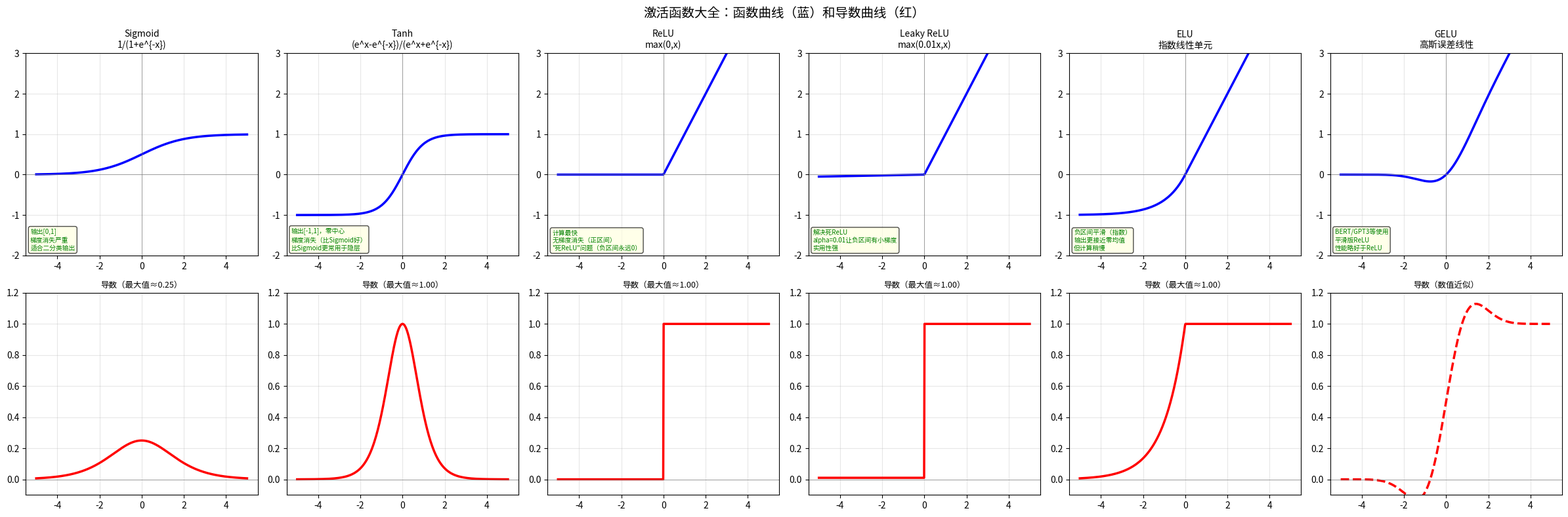

This figure's Python source: (Note: this script raises an exception after producing the figure.)
"""
==============================================================
第2章 第3节：激活函数大全 —— 为什么需要非线性？
==============================================================

【为什么需要它？】
如果神经网络所有层都是线性的：
  输出 = W3 * (W2 * (W1 * x + b1) + b2) + b3
       = (W3*W2*W1) * x + 常数
  = 一个线性函数！

多层线性层 = 一层线性层，白搭了！

激活函数引入非线性，让神经网络能学习任意复杂的函数。

【存在理由】
解决问题：多层线性网络等价于单层线性网络（表达能力无提升）
核心思想：在每层之后加非线性变换，打破线性叠加
==============================================================
"""

import numpy as np
import matplotlib.pyplot as plt

x = np.linspace(-5, 5, 500)

# ============================================================
# Part 1: 各激活函数及其导数
# ============================================================
print("=" * 50)
print("Part 1: 常见激活函数详解")
print("=" * 50)

def sigmoid(x):
    return np.where(x >= 0, 1/(1+np.exp(-x)), np.exp(x)/(1+np.exp(x)))

def sigmoid_deriv(x):
    s = sigmoid(x)
    return s * (1 - s)

def tanh(x):
    return np.tanh(x)

def tanh_deriv(x):
    return 1 - np.tanh(x)**2

def relu(x):
    return np.maximum(0, x)

def relu_deriv(x):
    return (x > 0).astype(float)

def leaky_relu(x, alpha=0.01):
    return np.where(x > 0, x, alpha * x)

def leaky_relu_deriv(x, alpha=0.01):
    return np.where(x > 0, 1.0, alpha)

def elu(x, alpha=1.0):
    return np.where(x > 0, x, alpha * (np.exp(x) - 1))

def elu_deriv(x, alpha=1.0):
    return np.where(x > 0, 1.0, alpha * np.exp(x))

def gelu(x):
    """GELU：BERT、GPT等现代模型使用"""
    return 0.5 * x * (1 + np.tanh(np.sqrt(2/np.pi) * (x + 0.044715 * x**3)))

def swish(x):
    """Swish = x * sigmoid(x)，Google提出"""
    return x * sigmoid(x)

# ============================================================
# Part 2: 可视化所有激活函数
# ============================================================
activations = [
    ('Sigmoid\n1/(1+e^{-x})',    sigmoid,    sigmoid_deriv,
     '输出[0,1]\n梯度消失严重\n适合二分类输出'),
    ('Tanh\n(e^x-e^{-x})/(e^x+e^{-x})', tanh, tanh_deriv,
     '输出[-1,1]，零中心\n梯度消失（比Sigmoid好）\n比Sigmoid更常用于隐层'),
    ('ReLU\nmax(0,x)',            relu,       relu_deriv,
     '计算最快\n无梯度消失（正区间）\n"死ReLU"问题（负区间永远0）'),
    ('Leaky ReLU\nmax(0.01x,x)', leaky_relu, leaky_relu_deriv,
     '解决死ReLU\nalpha=0.01让负区间有小梯度\n实用性强'),
    ('ELU\n指数线性单元',         elu,        elu_deriv,
     '负区间平滑（指数）\n输出更接近零均值\n但计算稍慢'),
    ('GELU\n高斯误差线性',        gelu,       None,
     'BERT/GPT3等使用\n平滑版ReLU\n性能略好于ReLU'),
]

fig, axes = plt.subplots(2, 6, figsize=(24, 8))
fig.suptitle('激活函数大全：函数曲线（蓝）和导数曲线（红）', fontsize=14)

for i, (name, func, deriv, desc) in enumerate(activations):
    ax_func = axes[0][i]
    ax_deriv = axes[1][i]

    y = func(x)
    ax_func.plot(x, y, 'b-', linewidth=2.5)
    ax_func.axhline(0, color='gray', linewidth=0.5)
    ax_func.axvline(0, color='gray', linewidth=0.5)
    ax_func.set_title(name, fontsize=10)
    ax_func.set_ylim(-2, 3)
    ax_func.grid(True, alpha=0.3)
    ax_func.text(0.02, 0.02, desc, transform=ax_func.transAxes,
                fontsize=7, va='bottom', color='green',
                bbox=dict(boxstyle='round', facecolor='lightyellow', alpha=0.7))

    if deriv is not None:
        dy = deriv(x)
        ax_deriv.plot(x, dy, 'r-', linewidth=2.5, label="导数")
        max_grad = np.max(dy)
        ax_deriv.set_title(f'导数（最大值≈{max_grad:.2f}）', fontsize=9)
    else:
        # 数值导数
        dy = np.gradient(func(x), x)
        ax_deriv.plot(x, dy, 'r--', linewidth=2.5, label="数值导数")
        ax_deriv.set_title('导数（数值近似）', fontsize=9)

    ax_deriv.axhline(0, color='gray', linewidth=0.5)
    ax_deriv.set_ylim(-0.1, 1.2)
    ax_deriv.grid(True, alpha=0.3)

plt.tight_layout()
plt.savefig('02_neural_networks/activation_functions.png', dpi=80, bbox_inches='tight')
print("图片已保存：02_neural_networks/activation_functions.png")
plt.show()

# ============================================================
# Part 3: 为什么需要非线性 —— 实验证明
# ============================================================
print("\n" + "=" * 50)
print("Part 3: 没有非线性激活 = 白搭多层（实验）")
print("=" * 50)

"""
实验：在 XOR 数据集上
  - 网络A：Linear → Linear（无激活，两层线性）
  - 网络B：Linear → ReLU → Linear（有激活）

理论预测：A 学不会 XOR（等价于单层线性），B 可以
"""

def sigmoid_np(x):
    return 1 / (1 + np.exp(-np.clip(x, -500, 500)))

X_xor = np.array([[0, 0], [0, 1], [1, 0], [1, 1]], dtype=float)
y_xor = np.array([0, 1, 1, 0])

def train_and_eval(use_activation, n_epochs=5000, lr=0.01):
    """训练一个简单网络（有/无激活函数）"""
    np.random.seed(123)
    W1 = np.random.randn(2, 4) * 0.1
    b1 = np.zeros(4)
    W2 = np.random.randn(4, 2) * 0.1
    b2 = np.zeros(2)
    losses = []

    for _ in range(n_epochs):
        # 前向
        z1 = X_xor @ W1 + b1
        if use_activation:
            a1 = np.maximum(0, z1)   # ReLU
        else:
            a1 = z1                   # 无激活（线性）

        z2 = a1 @ W2 + b2
        exp_z = np.exp(z2 - z2.max(axis=1, keepdims=True))
        probs = exp_z / exp_z.sum(axis=1, keepdims=True)

        n = len(y_xor)
        loss = -np.mean(np.log(probs[np.arange(n), y_xor] + 1e-8))
        losses.append(loss)

        # 反向
        d_z2 = probs.copy()
        d_z2[np.arange(n), y_xor] -= 1
        d_z2 /= n

        dW2 = a1.T @ d_z2
        db2 = d_z2.sum(axis=0)
        d_a1 = d_z2 @ W2.T

        if use_activation:
            d_z1 = d_a1 * (z1 > 0)   # ReLU 反向
        else:
            d_z1 = d_a1

        dW1 = X_xor.T @ d_z1
        db1 = d_z1.sum(axis=0)

        W1 -= lr * dW1; b1 -= lr * db1
        W2 -= lr * dW2; b2 -= lr * db2

    # 最终准确率
    z1 = X_xor @ W1 + b1
    a1 = np.maximum(0, z1) if use_activation else z1
    z2 = a1 @ W2 + b2
    preds = np.argmax(z2, axis=1)
    acc = np.mean(preds == y_xor)

    return losses, acc

losses_linear, acc_linear = train_and_eval(use_activation=False)
losses_relu, acc_relu = train_and_eval(use_activation=True)

print(f"无激活函数（纯线性）：最终准确率 = {acc_linear:.2%}  （应该 ≤ 75%）")
print(f"有 ReLU 激活函数：  最终准确率 = {acc_relu:.2%}  （应该 = 100%）")

fig, ax = plt.subplots(1, 1, figsize=(8, 4))
ax.plot(losses_linear, 'r-', label=f'无激活（纯线性），acc={acc_linear:.0%}')
ax.plot(losses_relu, 'b-', label=f'有 ReLU，acc={acc_relu:.0%}')
ax.set_xlabel('Epoch')
ax.set_ylabel('Loss')
ax.set_title('激活函数的作用：有vs无，解XOR的差异')
ax.legend()
ax.grid(True, alpha=0.3)
plt.tight_layout()
plt.savefig('02_neural_networks/activation_vs_linear.png', dpi=100, bbox_inches='tight')
print("图片已保存：02_neural_networks/activation_vs_linear.png")
plt.show()

# ============================================================
# Part 4: 梯度消失问题的可视化
# ============================================================
print("\n" + "=" * 50)
print("Part 4: 梯度消失 —— 为什么深层网络难训练？")
print("=" * 50)

"""
问题：在深层网络中，靠近输入的层梯度极小，几乎不更新。
原因：每层反向传播都要乘以激活函数的导数。
  Sigmoid 的导数最大 0.25，10层就是 0.25^10 ≈ 0.000001！

解决方案：
  1. 用 ReLU（正区间导数=1，不衰减）
  2. 残差连接（ResNet）→ 第3章详细讲
  3. Batch Normalization
"""

# 模拟梯度在不同激活函数下随深度的衰减
n_layers = 20
gradient_magnitude = np.zeros((n_layers, 3))

for layer in range(n_layers):
    # 假设每层激活函数的导数：Sigmoid ≈ 0.25（最大值），Tanh ≈ 1（最大值），ReLU ≈ 1（正区间）
    if layer == 0:
        gradient_magnitude[layer] = [1.0, 1.0, 1.0]
    else:
        gradient_magnitude[layer, 0] = gradient_magnitude[layer-1, 0] * 0.25  # Sigmoid
        gradient_magnitude[layer, 1] = gradient_magnitude[layer-1, 1] * 0.5   # Tanh（平均）
        gradient_magnitude[layer, 2] = gradient_magnitude[layer-1, 2] * 0.9   # ReLU（偶有死神经元）

fig, axes = plt.subplots(1, 2, figsize=(12, 4))

ax = axes[0]
ax.semilogy(gradient_magnitude[:, 0], 'r-o', markersize=4, label='Sigmoid (导数≈0.25)')
ax.semilogy(gradient_magnitude[:, 1], 'g-s', markersize=4, label='Tanh (导数≈0.5)')
ax.semilogy(gradient_magnitude[:, 2], 'b-^', markersize=4, label='ReLU (导数≈0.9)')
ax.axhline(1e-6, color='gray', linestyle='--', alpha=0.5, label='消失阈值')
ax.set_xlabel('从输出向输入反传的层数')
ax.set_ylabel('梯度幅度（对数坐标）')
ax.set_title('梯度消失：不同激活函数的比较')
ax.legend()
ax.grid(True, alpha=0.3)

ax = axes[1]
# Sigmoid 在几层就"消失"了
for i, (n_l, label) in enumerate([(5, '5层'), (10, '10层'), (20, '20层')]):
    sigmoid_grads = [0.25**l for l in range(n_l)]
    ax.bar(np.arange(n_l) + i*0.25, sigmoid_grads, width=0.25, alpha=0.6, label=label)

ax.set_xlabel('从输出反传到第x层')
ax.set_ylabel('Sigmoid 梯度幅度')
ax.set_title('Sigmoid 的梯度消失：越深越糟糕')
ax.legend()
ax.set_yscale('log')
ax.grid(True, alpha=0.3)

plt.tight_layout()
plt.savefig('02_neural_networks/gradient_vanishing.png', dpi=100, bbox_inches='tight')
print("图片已保存：02_neural_networks/gradient_vanishing.png")
plt.show()

print("\n关键结论：")
print(f"  10层 Sigmoid 网络，梯度在输入层只有 0.25^10 = {0.25**10:.2e}（几乎为0！）")
print(f"  这就是为什么深度学习早期难以成功，直到 ReLU 和 ResNet 出现")

# ============================================================
# 思考题
# ============================================================
print("\n" + "=" * 50)
print("思考题")
print("=" * 50)
print("""
1. 【死ReLU问题】
   当 x < 0 时，ReLU 的梯度为 0。
   如果某个神经元的输入一直是负数，权重永远不更新（"死"了）。
   Leaky ReLU 如何解决这个问题？
   画出 alpha=0.1 的 Leaky ReLU，并计算它在 x=-3 处的梯度。

2. 【GELU vs ReLU】
   GELU(x) = x * Φ(x)，其中 Φ 是标准正态分布的CDF。
   直觉：不是硬截断，而是"概率性"地让信号通过。
   在 -2 < x < 0 的区间，GELU 和 ReLU 的输出有什么区别？
   为什么 Transformer 模型（BERT/GPT）偏好 GELU？

3. 【激活函数的选择指南】
   总结并填写下表（根据本节内容）：
   场景               → 推荐激活函数 → 原因
   二分类输出层       → ?
   多分类输出层       → ?
   RNN/LSTM 内部      → ?
   深度 CNN/MLP 隐层  → ?
   Transformer 内部   → ?
""")
